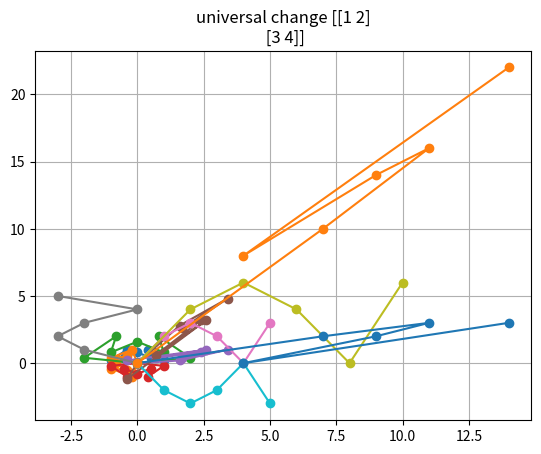
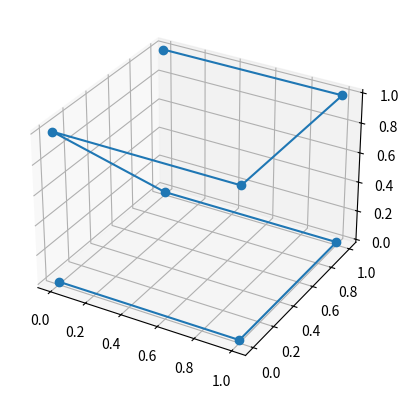
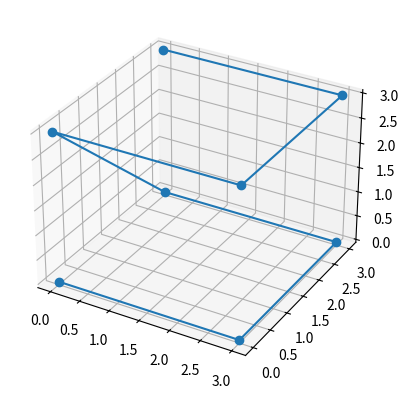
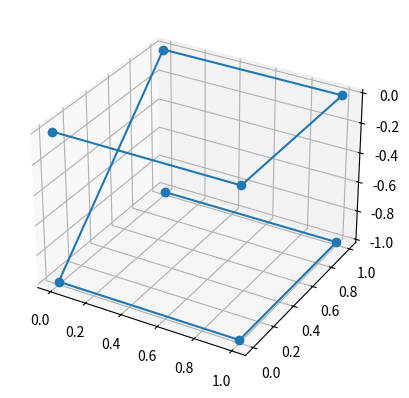

Generate these figures, in order, with matplotlib:
import numpy as np
import matplotlib.pyplot as plt

batman = np.array([[0, 0], [1, 0.2], [0.4, 1], [0.5, 0.4], [0, 0.8], [-0.5, 0.4], [-0.4, 1], [-1, 0.2], [0, 0]])
vector = np.array([[0, 0], [1, 2], [2, 3], [3, 2], [4, 0], [5, 3]])
cube = np.array([[0, 0, 0], [1, 0, 0], [1, 1, 0], [0, 1, 0], [0, 0, 1], [1, 0, 1], [1, 1, 1], [0, 1, 1]])

#vector = np.array([[0, 0], [4, 5]])
#print(vector)
# m = np.array([[3, 0], [0, 3]]) збільшення
# m = np.array([[-1, 0], [0, -1]]) відзеркалення по х = у
#m = np.array([[-1, 0], [0, 1]]) відзеркалення по у

def plot(object, title):
    plt.plot(object[:, 0], object[:, 1], marker='o')
    plt.title(title)
    plt.grid(True)
    plt.show()

def rotate(object, angle):
    radians = np.radians(angle)
    rotate_matrix = np.array([[np.cos(radians), -np.sin(radians)],
                              [np.sin(radians), np.cos(radians)]])
    title = f"rotation {angle}"
    return object @ rotate_matrix.T, title

def scale(object, factor):
    scale_matrix = np.array([[factor, 0], [0, factor]])
    title = f"scale {factor}"
    return object @ scale_matrix.T, title

def mirror(object, axis):
    if axis == 'x':
        mirror_matrix = np.array([[1, 0], [0, -1]])
    elif axis == 'xy':
        mirror_matrix = np.array([[-1, 0], [0, -1]])
    else:
        mirror_matrix = np.array([[-1, 0], [0, 1]])

    title = f"mirror {axis}"
    return object @ mirror_matrix.T, title

def tilt(object, axis, factor):
    if axis == 'x':
        tilt_matrix = np.array([[1, factor], [0, 1]])
    else:
        tilt_matrix = np.array([[1, 0], [factor, 1]])

    title = f"tilt {axis, factor}"
    return object @ tilt_matrix.T, title

def universal (object, matrix):
    title = f"universal change {matrix}"
    return object @ matrix, title

def object_manipulation(object):
    title = "vector"
    plot(object, title)

    result, title = rotate(object, 90)
    plot(result, title)

    result, title = scale(object, 2)
    plot(result, title)

    result, title = mirror(object, 'x')
    plot(result, title)

    result, title = tilt(object, 'x', 3)
    plot(result, title)

    matrix = np.array([[1, 2], [3, 4]])
    result, title = universal(object, matrix)
    plot(result, title)


def plot_3D(object):
    fig = plt.figure()
    ax = fig.add_subplot(111, projection='3d')
    ax.plot(object[:, 0], object[:, 1], object[:, 2], marker='o')
    plt.show()

def scale_3D(object, factor):
    scale_matrix = np.array([[factor, 0, 0],
                               [0, factor, 0],
                               [0, 0, factor]])
    return object @ scale_matrix.T


def mirror_3D(object, axis):
    if axis == 'xy':
        mirror_matrix = np.array([[1, 0, 0],
                                  [0, 1, 0],
                                  [0, 0, -1]])
    elif axis == 'xz':
        mirror_matrix = np.array([[1, 0, 0],
                                  [0, -1, 0],
                                  [0, 0, 1]])
    elif axis == 'yz':
        mirror_matrix = np.array([[-1, 0, 0],
                                  [0, 1, 0],
                                  [0, 0, 1]])

    return object @ mirror_matrix.T



def object_manipulation_3D(object):
    plot_3D(object)

    result = scale_3D(object, 3)
    plot_3D(result)

    result = mirror_3D(object, 'xy')
    plot_3D(result)


object_manipulation(batman)
object_manipulation(vector)
object_manipulation_3D(cube)





#m = np.array([[-1, 0], [0, 1]])
#vector = vector @ m
#plt.plot(vector[:, 0], vector[:, 1])
#plt.show()